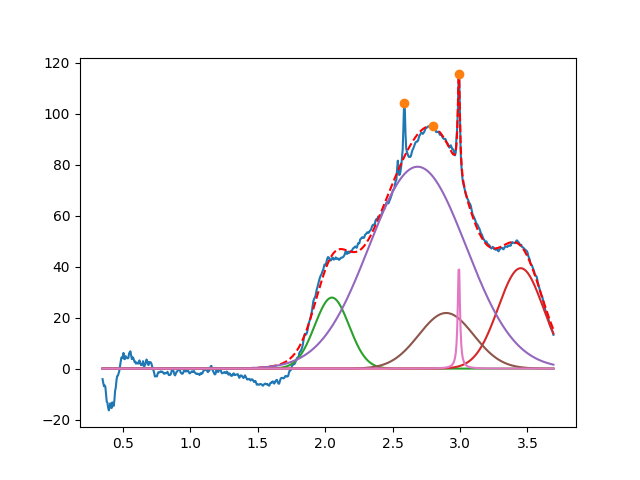

Values plotted in this chart, from the file beside it:
2.050026321454606837e+00, 2.784342228173155220e+01, 2.999999999703217846e-01, 9.999999999999998890e-01
3.450000000000000622e+00, 3.936530295273097835e+01, 3.935810358763788819e-01, 9.999999999999731326e-01
2.685359471496830075e+00, 7.914758733999175888e+01, 8.453485120455053181e-01, 9.999999999999998890e-01
2.897536541369258867e+00, 2.180582817284468788e+01, 4.785373795627491655e-01, 9.999999999564398445e-01
2.991628314757221574e+00, 4.153535840786006617e+01, 1.931412148491439343e-02, 1.622663924931610006e-17
